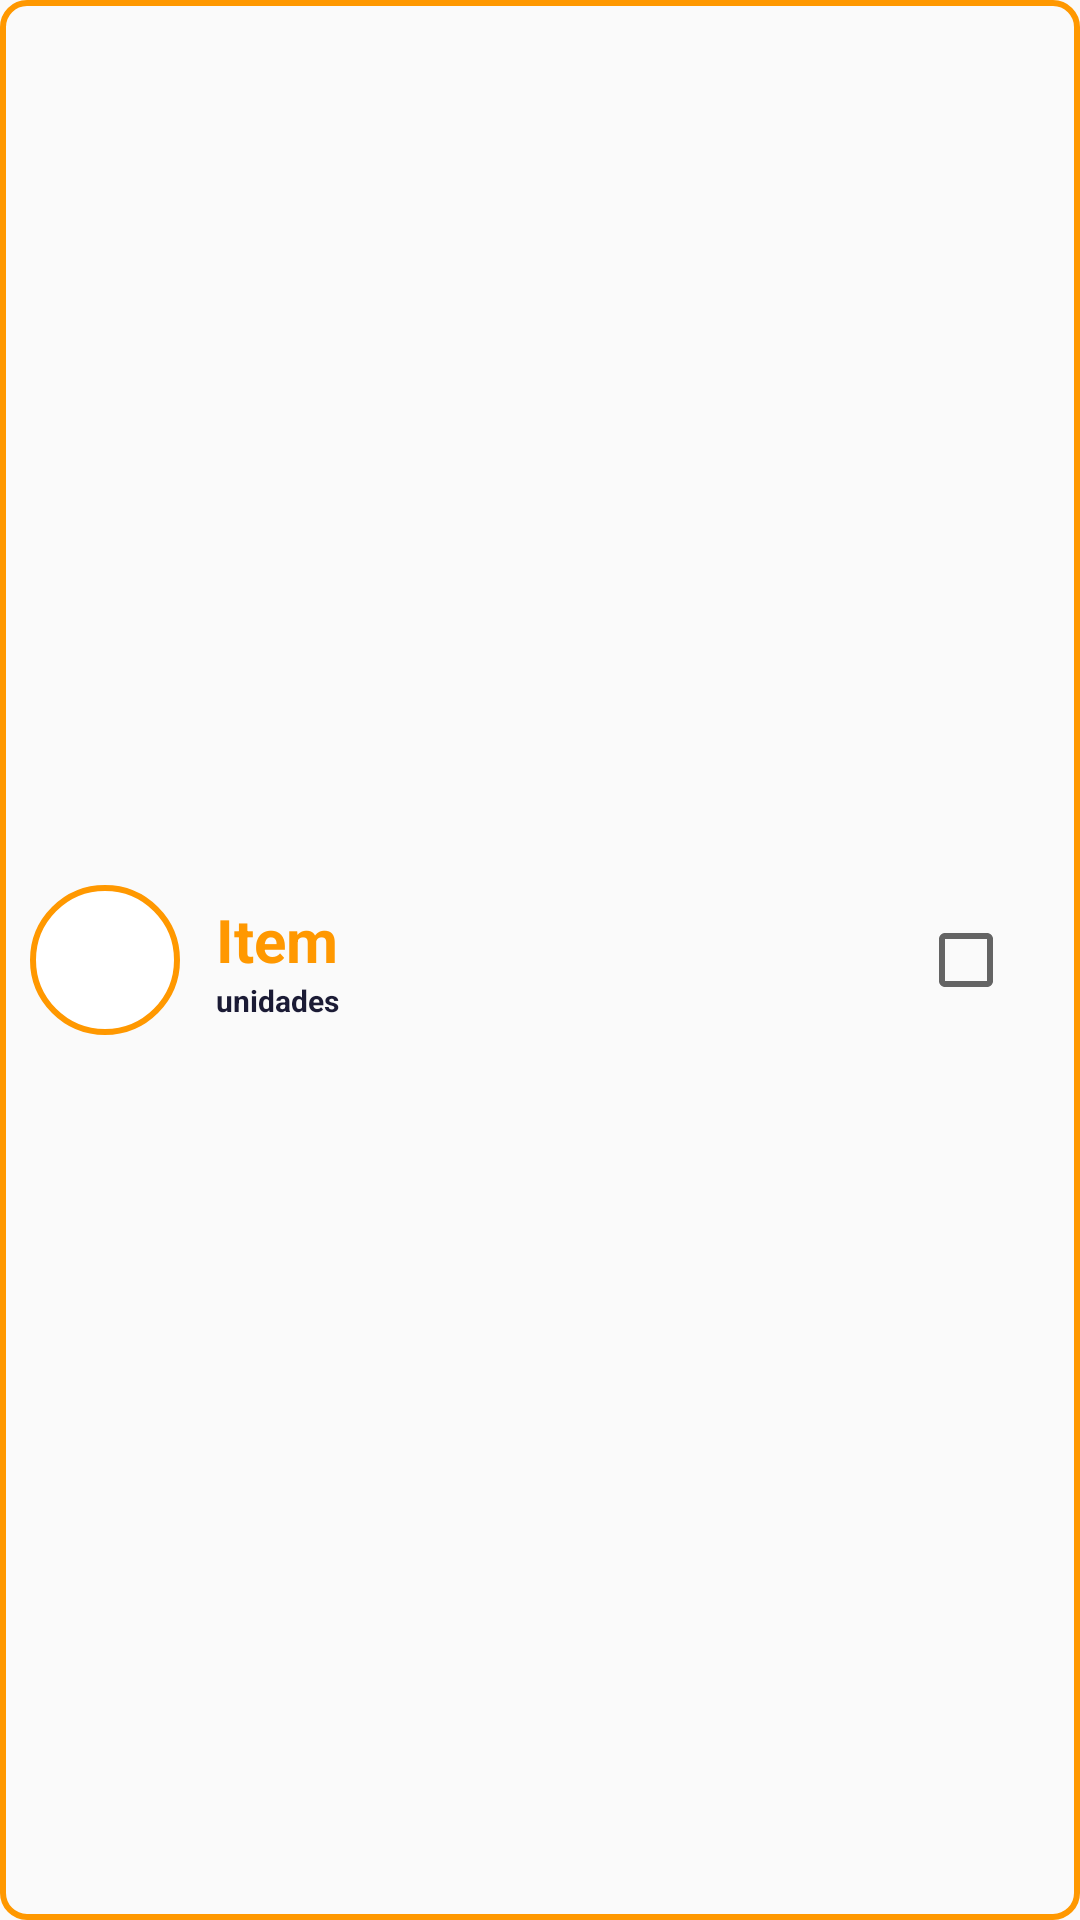

This screen was rendered from an Android layout file. Write that file and the resources it references.
<!-- AndroidManifest.xml: application theme Theme.GerenciadorCompras -->
<!-- res/layout/item.xml -->
<LinearLayout xmlns:android="http://schemas.android.com/apk/res/android"
    xmlns:tools="http://schemas.android.com/tools"
    android:layout_width="match_parent"
    android:layout_height="wrap_content"
    android:layout_marginStart="10dp"
    android:layout_marginTop="5dp"
    android:layout_marginEnd="10dp"
    android:background="@drawable/searchview_border"
    android:gravity="center_vertical"
    android:orientation="horizontal">

    <ImageView
        android:id="@+id/imgItem"
        style="@style/App.ImageView2"
        android:layout_width="50dp"
        android:layout_height="50dp"
        android:contentDescription="Imagem lista"
        android:padding="15dp"
        android:scaleType="fitCenter"
        tools:ignore="HardcodedText"
        tools:src="@drawable/carrinho" />

    <LinearLayout
        android:layout_width="wrap_content"
        android:layout_height="wrap_content"
        android:layout_marginStart="12dp"
        android:orientation="vertical">

        <TextView
            android:id="@+id/txtNome"
            style="@style/App.TituloItem"
            android:layout_width="wrap_content"
            android:layout_height="wrap_content"
            android:text="Item"
            tools:ignore="HardcodedText" />

        <TextView
            android:id="@+id/txtQuantidade"
            style="@style/App.ItemQtd"
            android:layout_width="wrap_content"
            android:layout_height="wrap_content"
            android:text="unidades"
            tools:ignore="HardcodedText" />
    </LinearLayout>

    <View
        android:layout_width="0dp"
        android:layout_height="0dp"
        android:layout_weight="1" />

    <CheckBox
        android:id="@+id/checkBox"
        android:layout_width="wrap_content"
        android:layout_height="wrap_content"
        android:layout_marginEnd="12dp"
        android:scaleX="1"
        android:scaleY="1" />
</LinearLayout>
<!-- resources referenced by this layout -->
<resources>
  <!-- drawable carrinho: png bitmap (drawable, 4319 bytes) -->
  <!-- drawable searchview_border (drawable) -->
  <shape xmlns:android="http://schemas.android.com/apk/res/android">
      <solid android:color="@android:color/transparent" />
      <stroke
          android:width="2dp"
          android:color="@color/orange" />
      <corners android:radius="8dp" />
      <size android:height="48dp" />
      <padding
          android:bottom="10dp"
          android:left="10dp"
          android:right="10dp"
          android:top="10dp" />
  </shape>
  <style name="App.ImageView2" parent="Widget.AppCompat.ImageButton">
          <item name="android:background">@drawable/button_border_orange_2</item>
          <item name="android:scaleType">fitCenter</item>
      </style>
  <style name="App.ItemQtd" parent="Widget.AppCompat.TextView">
          <item name="android:textColor">@color/background</item>
          <item name="android:textSize">10sp</item>
          <item name="android:textStyle">bold</item>
      </style>
  <style name="App.TituloItem" parent="Widget.AppCompat.TextView">
          <item name="android:textColor">@color/orange</item>
          <item name="android:textSize">20sp</item>
          <item name="android:textStyle">bold</item>
      </style>
  <style name="Theme.GerenciadorCompras" parent="Base.Theme.GerenciadorCompras" />
  <color name="orange">#FF9800</color>
  <!-- drawable button_border_orange_2 (drawable) -->
  <shape xmlns:android="http://schemas.android.com/apk/res/android">
      <solid android:color="#FFFFFF" />
      <stroke
          android:width="2dp"
          android:color="@color/orange" />
      <corners android:radius="999dp" />
  </shape>
  <color name="background">#1B1B35</color>
  <style name="Base.Theme.GerenciadorCompras" parent="Theme.MaterialComponents.DayNight.Bridge">
          <item name="colorPrimary">@color/orange</item>
          <item name="colorSecondary">@color/white</item>
          <item name="colorTertiary">@color/wheat</item>
          <item name="android:textColor">@color/black</item>
          <item name="android:colorControlActivated">@color/orange</item>
      </style>
  <color name="white">#FFFFFF</color>
  <color name="wheat">#e6ede8</color>
  <color name="black">#FF000000</color>
</resources>
